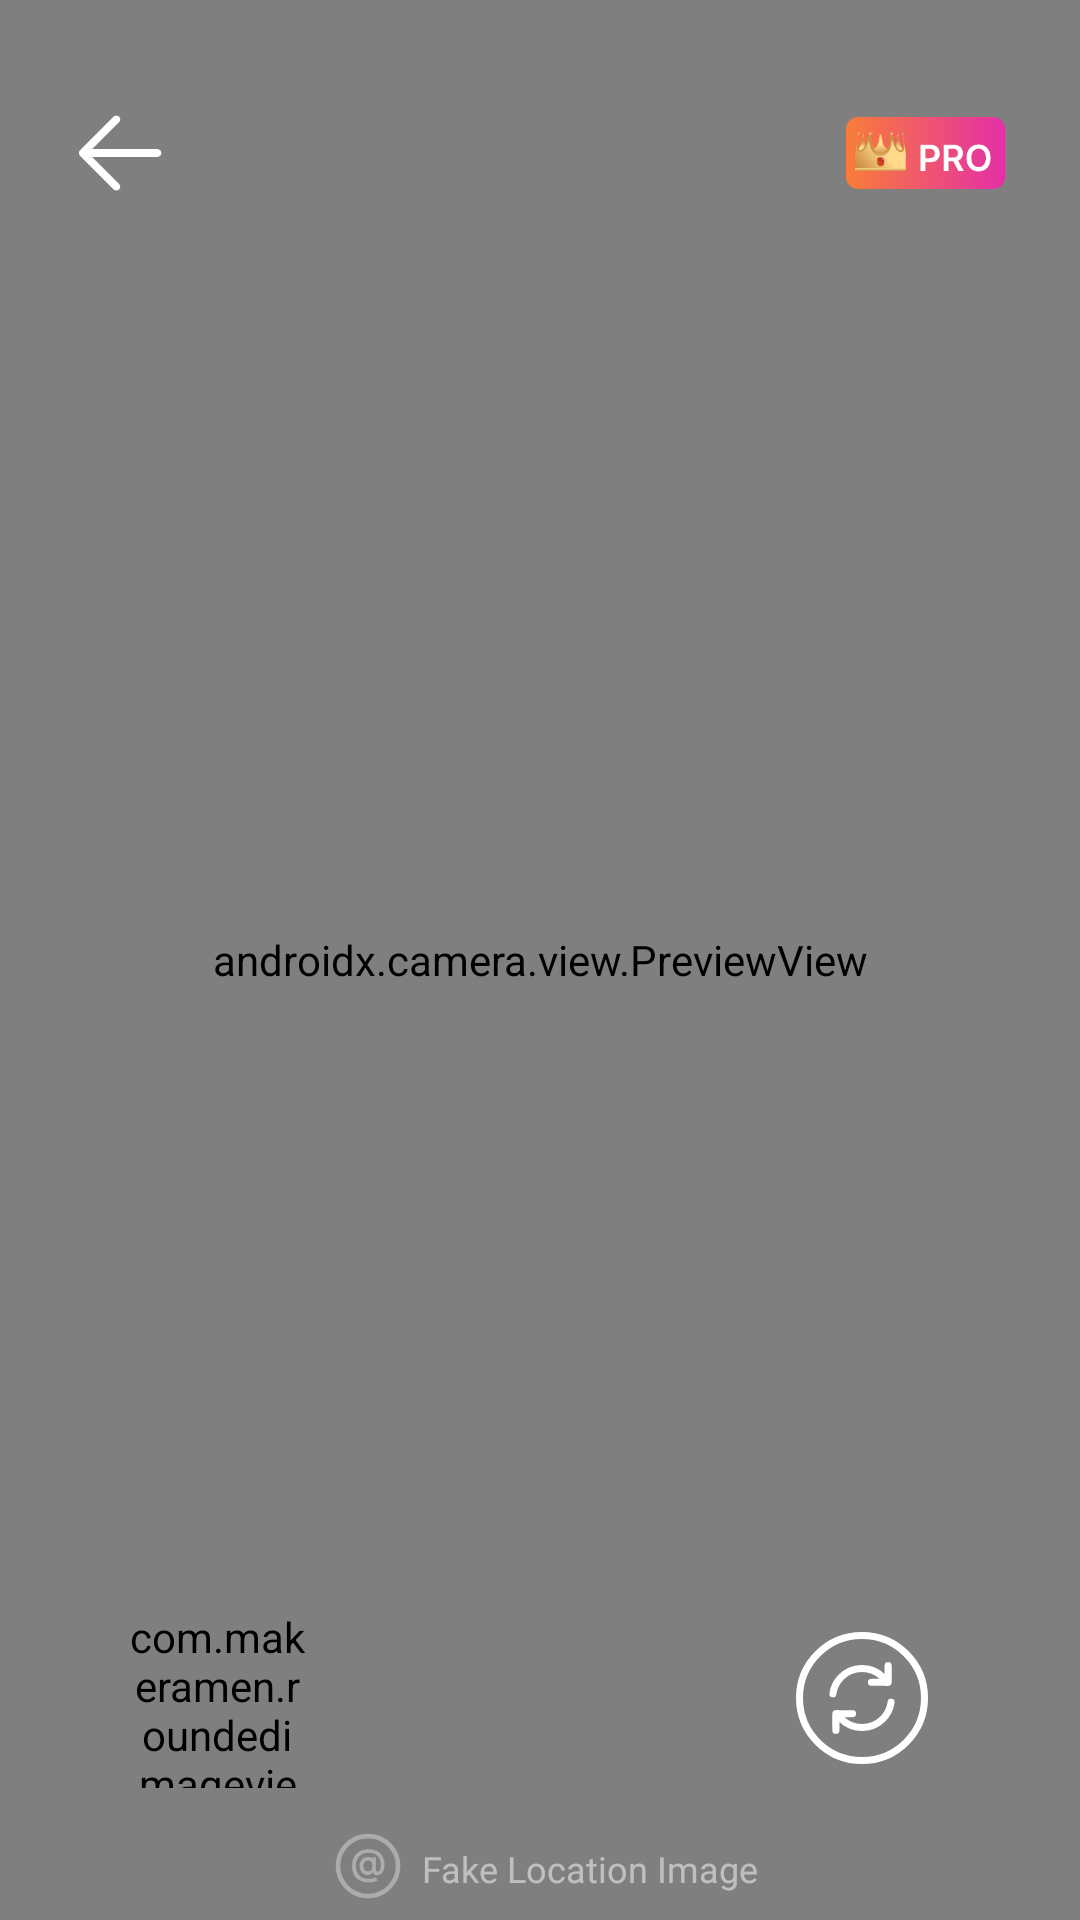

Here is an Android app screen rendered from its layout file. Give the layout XML and the strings, colors and styles it references.
<!-- AndroidManifest.xml: application theme Theme.FakeLocationImage -->
<!-- res/layout/activity_camera.xml -->
<?xml version="1.0" encoding="utf-8"?>
<RelativeLayout xmlns:android="http://schemas.android.com/apk/res/android"
    xmlns:app="http://schemas.android.com/apk/res-auto"
    xmlns:tools="http://schemas.android.com/tools"
    android:layout_width="match_parent"
    android:layout_height="match_parent"
    android:background="@color/black"
    tools:context=".activities.CameraActivity">

    <androidx.camera.view.PreviewView
        android:layout_width="match_parent"
        android:layout_height="match_parent"
        android:id="@+id/previewView"/>
    <ImageView
        android:layout_width="match_parent"
        android:layout_height="match_parent"
        android:id="@+id/image_result"/>
    <RelativeLayout
        android:layout_width="match_parent"
        android:layout_height="wrap_content"
        android:layout_marginBottom="10dp"
        android:layout_above="@+id/bottom_info">
        <ImageView
            android:layout_height="70dp"
            android:layout_centerHorizontal="true"
            android:layout_width="70dp"
            android:id="@+id/btn_shot"
            android:src="@drawable/btn_shot"/>
        <LinearLayout
            android:layout_width="match_parent"
            android:layout_height="50dp"
            android:gravity="center"
            android:layout_centerVertical="true"
            android:layout_alignParentEnd="true"
            android:layout_toEndOf="@+id/btn_shot">
            <ImageView
                android:layout_width="50dp"
                android:layout_height="50dp"
                android:id="@+id/btn_switch_camera"
                android:src="@drawable/ic_switch_camera" />
        </LinearLayout>
        <LinearLayout
            android:layout_width="match_parent"
            android:layout_height="wrap_content"
            android:gravity="center"
            android:layout_centerVertical="true"
            android:layout_alignParentStart="true"
            android:layout_toStartOf="@+id/btn_shot">
            <com.makeramen.roundedimageview.RoundedImageView
                android:scaleType="centerCrop"
                app:riv_oval="true"
                android:layout_width="60dp"
                android:layout_height="60dp"
                android:id="@+id/recent_image"
                android:src="@color/white" />
        </LinearLayout>
    </RelativeLayout>


    <LinearLayout
        android:id="@+id/bottom_info"
        android:layout_alignParentStart="true"
        android:layout_alignParentEnd="true"
        android:layout_width="24dp"
        android:layout_height="wrap_content"
        android:layout_alignParentBottom="true"
        android:layout_marginBottom="5dp"
        android:gravity="center">
        <TextView
            android:layout_width="wrap_content"
            android:layout_height="match_parent"
            android:drawablePadding="5dp"
            android:text="@string/fake_location_image"
            android:textColor="#80FFFFFF"
            android:fontFamily="@font/inter_medium"
            android:textSize="12sp"
            android:gravity="center"
            android:layout_marginStart="5dp"
            app:drawableStartCompat="@drawable/a_cong" />
    </LinearLayout>
    <RelativeLayout
        android:layout_width="match_parent"
        android:layout_height="wrap_content"
        android:layout_marginTop="36dp"
        android:layout_marginStart="25dp"
        android:layout_marginEnd="25dp"
        android:layout_alignParentStart="true"
        android:layout_alignParentEnd="true">
        <ImageView
            android:id="@+id/premium"
            android:layout_width="53dp"
            android:layout_height="24dp"
            android:layout_alignParentEnd="true"
            android:layout_centerVertical="true"
            android:src="@drawable/premium_ic" />
        <ImageView
            android:id="@+id/back_btn"
            android:layout_width="30dp"
            android:layout_height="30dp"
            android:src="@drawable/back"
            android:layout_alignParentStart="true"
            android:layout_centerVertical="true"
            />
    </RelativeLayout>
</RelativeLayout>
<!-- resources referenced by this layout -->
<resources>
  <color name="black">#FF000000</color>
  <color name="white">#FFFFFFFF</color>
  <!-- drawable a_cong: vector/xml drawable (drawable, 3453 chars, omitted) -->
  <!-- drawable back (drawable) -->
  <vector xmlns:android="http://schemas.android.com/apk/res/android"
      android:width="23dp"
      android:height="20dp"
      android:viewportWidth="23"
      android:viewportHeight="20">
    <path
        android:pathData="M10.557,1.401L1.958,10L10.557,18.599M21.083,10H2.199"
        android:strokeLineJoin="round"
        android:strokeWidth="2"
        android:fillColor="#00000000"
        android:strokeColor="#ffffff"
        android:strokeLineCap="round"/>
  </vector>
  <!-- drawable btn_shot (drawable) -->
  <?xml version="1.0" encoding="utf-8"?>
  <layer-list xmlns:android="http://schemas.android.com/apk/res/android">
      <item android:drawable="@drawable/oval_white"
          android:width="70dp"
          android:height="70dp"/>
      <item
          android:drawable="@drawable/oval_red"
          android:bottom="5dp"
          android:left="5dp"
          android:right="5dp"
          android:top="5dp">
      </item>
  </layer-list>
  <!-- drawable ic_switch_camera (drawable) -->
  <vector xmlns:android="http://schemas.android.com/apk/res/android"
      android:width="32dp"
      android:height="32dp"
      android:viewportWidth="32"
      android:viewportHeight="32">
    <path
        android:pathData="M16,29.333C23.364,29.333 29.333,23.364 29.333,16C29.333,8.636 23.364,2.667 16,2.667C8.636,2.667 2.667,8.636 2.667,16C2.667,23.364 8.636,29.333 16,29.333Z"
        android:strokeLineJoin="round"
        android:strokeWidth="1.5"
        android:fillColor="#00000000"
        android:strokeColor="#ffffff"
        android:strokeLineCap="round"/>
    <path
        android:pathData="M10.68,19.347C10.92,19.747 11.213,20.12 11.547,20.453C12.729,21.632 14.331,22.293 16,22.293C17.669,22.293 19.271,21.632 20.453,20.453C21.41,19.488 22.027,18.239 22.213,16.893M9.787,15.107C9.973,13.8 10.547,12.547 11.547,11.547C12.729,10.368 14.331,9.707 16,9.707C17.669,9.707 19.271,10.368 20.453,11.547C20.8,11.893 21.08,12.267 21.32,12.653"
        android:strokeLineJoin="round"
        android:strokeWidth="1.5"
        android:fillColor="#00000000"
        android:strokeColor="#ffffff"
        android:strokeLineCap="round"/>
    <path
        android:pathData="M10.427,22.907V19.347H13.987M21.573,9.093V12.653H18.013"
        android:strokeLineJoin="round"
        android:strokeWidth="1.5"
        android:fillColor="#00000000"
        android:strokeColor="#ffffff"
        android:strokeLineCap="round"/>
  </vector>
  <!-- drawable premium_ic: vector/xml drawable (drawable, 14466 chars, omitted) -->
  <string name="fake_location_image">Fake Location Image</string>
  <style name="Theme.FakeLocationImage" parent="Theme.MaterialComponents.DayNight.NoActionBar">
          
          <item name="colorPrimary">@color/purple_500</item>
          <item name="colorPrimaryVariant">@color/purple_700</item>
          <item name="colorOnPrimary">@color/white</item>
          
          <item name="colorSecondary">@color/teal_200</item>
          <item name="colorSecondaryVariant">@color/teal_700</item>
          <item name="colorOnSecondary">@color/black</item>
          
          <item name="android:statusBarColor">?attr/statusBarBackground</item>
          
      </style>
  <!-- drawable oval_red (drawable) -->
  <?xml version="1.0" encoding="utf-8"?>
  <shape xmlns:android="http://schemas.android.com/apk/res/android"
      android:shape="oval">
      <solid android:color="#D32F2F"/>
  
  </shape>
  <color name="purple_500">#FF6200EE</color>
  <color name="purple_700">#FF3700B3</color>
  <color name="teal_200">#FF03DAC5</color>
  <color name="teal_700">#FF018786</color>
</resources>
